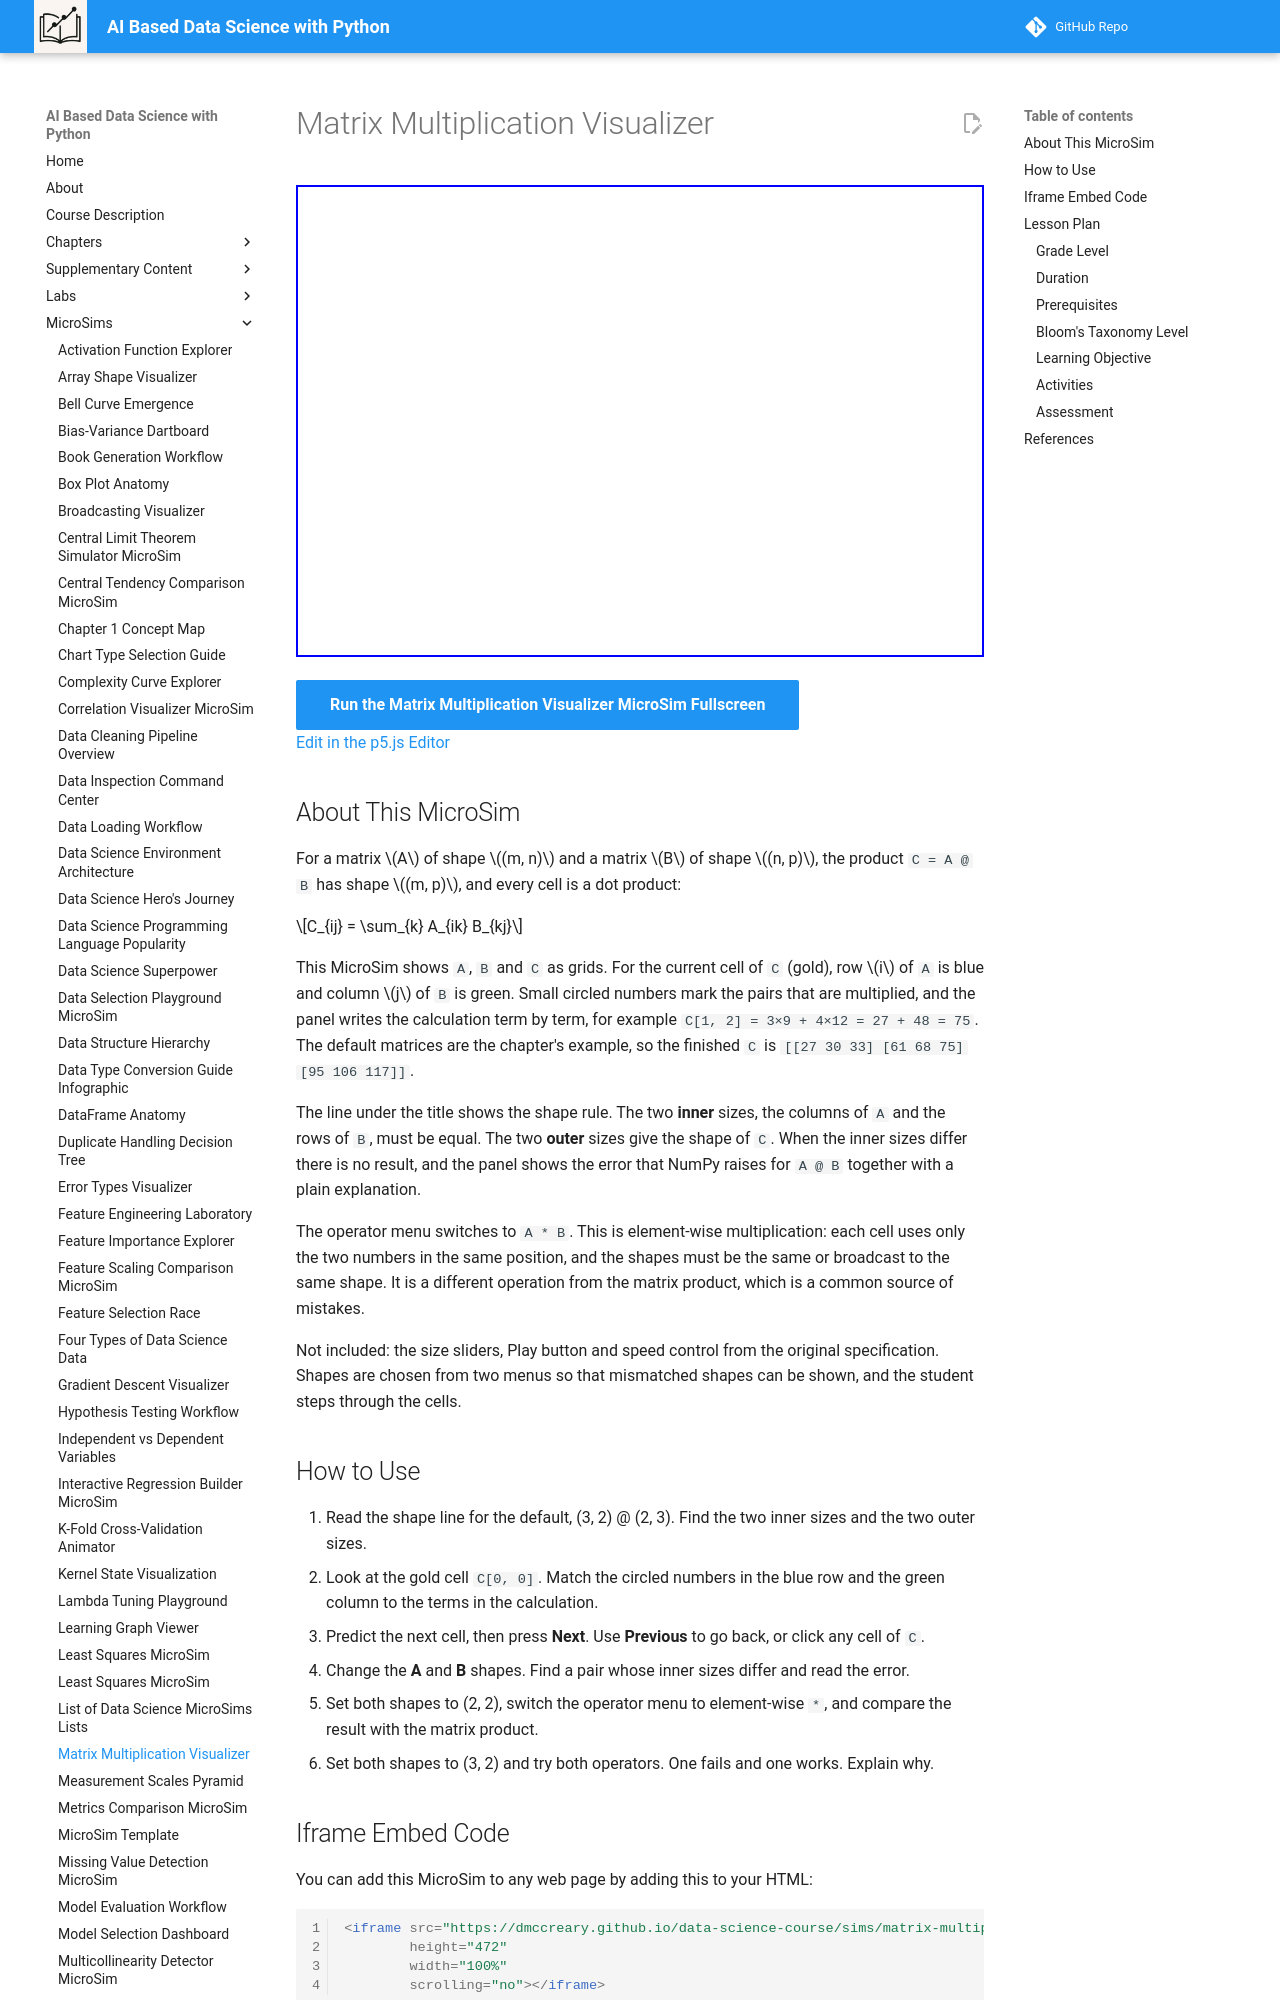

repository: dmccreary/data-science-course · page: sims/matrix-multiplication-visualizer/index.html · generator: mkdocs

---
title: Matrix Multiplication Visualizer
description: Step through the cells of a matrix product to see each one built from a row of A and a column of B, and compare it with element-wise multiplication.
image: /sims/matrix-multiplication-visualizer/matrix-multiplication-visualizer.png
og:image: /sims/matrix-multiplication-visualizer/matrix-multiplication-visualizer.png
twitter:image: /sims/matrix-multiplication-visualizer/matrix-multiplication-visualizer.png
social:
   cards: false
quality_score: 0
---

# Matrix Multiplication Visualizer

<iframe src="main.html" height="472" width="100%" scrolling="no"></iframe>

[Run the Matrix Multiplication Visualizer MicroSim Fullscreen](./main.html){ .md-button .md-button--primary }
<br/>
[Edit in the p5.js Editor](https://editor.p5js.org/)

## About This MicroSim

For a matrix $A$ of shape $(m, n)$ and a matrix $B$ of shape $(n, p)$, the product `C = A @ B` has shape $(m, p)$, and every cell is a dot product:

$$C_{ij} = \sum_{k} A_{ik} B_{kj}$$

This MicroSim shows `A`, `B` and `C` as grids. For the current cell of `C` (gold), row $i$ of `A` is blue and column $j$ of `B` is green. Small circled numbers mark the pairs that are multiplied, and the panel writes the calculation term by term, for example `C[1, 2] = 3×9 + 4×12 = 27 + 48 = 75`. The default matrices are the chapter's example, so the finished `C` is `[[27 30 33] [61 68 75] [95 106 117]]`.

The line under the title shows the shape rule. The two **inner** sizes, the columns of `A` and the rows of `B`, must be equal. The two **outer** sizes give the shape of `C`. When the inner sizes differ there is no result, and the panel shows the error that NumPy raises for `A @ B` together with a plain explanation.

The operator menu switches to `A * B`. This is element-wise multiplication: each cell uses only the two numbers in the same position, and the shapes must be the same or broadcast to the same shape. It is a different operation from the matrix product, which is a common source of mistakes.

Not included: the size sliders, Play button and speed control from the original specification. Shapes are chosen from two menus so that mismatched shapes can be shown, and the student steps through the cells.
